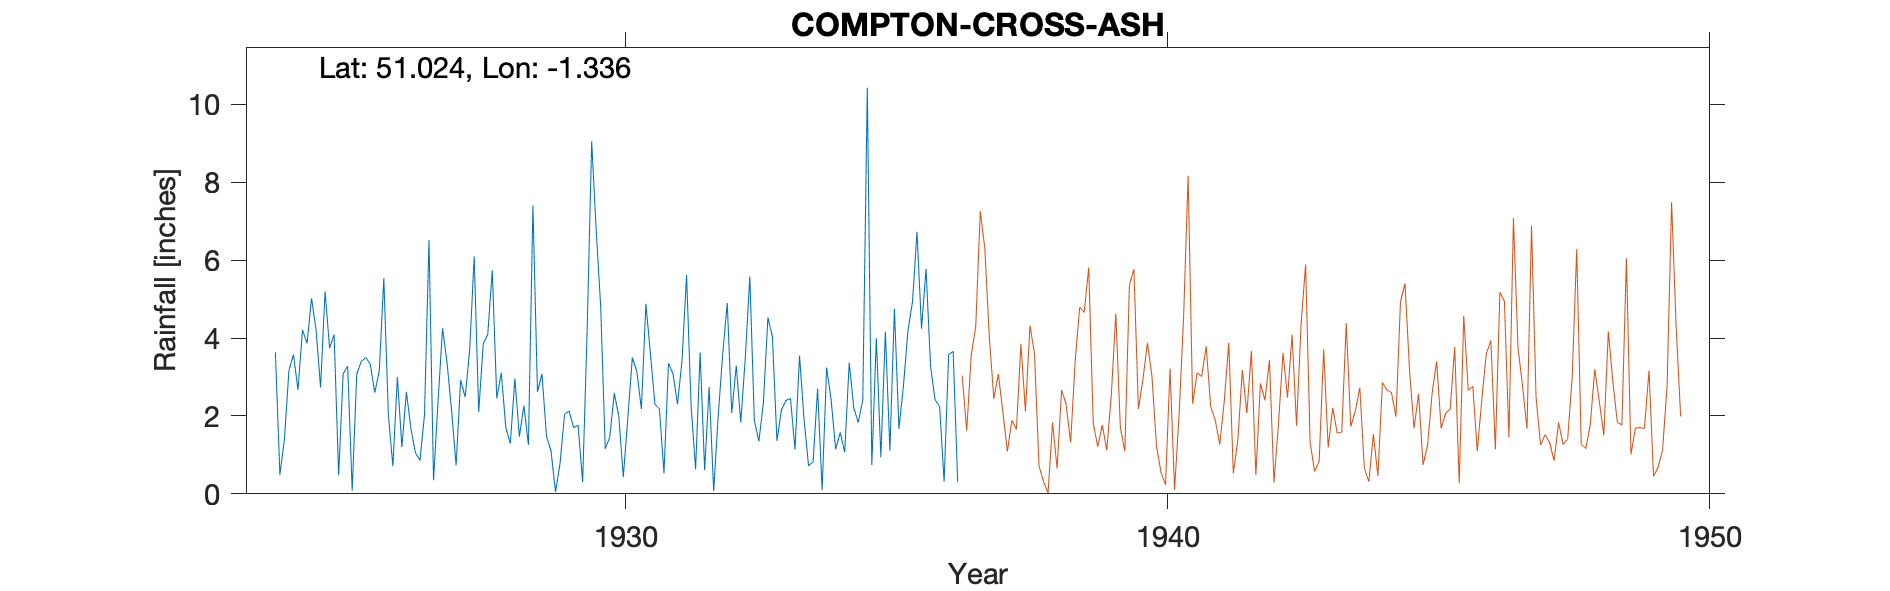

The data file committed next to this chart (first rows):
COMPTON-CROSS-ASH-(KENNINGTON), , , , , , , , , , , , , , , , , , , , , 
Grid ref, SU467252, Long, -1.336, Lat, 51.02, Elevation, 250, ft, , , , , , , , , , , , , 
Station no, 714, , , , , , , , , , , , , , , , , , , , 
, 1920, 1921, 1922, 1923, 1924, 1925, 1926, 1927, 1928, 1929, 1930, 1931, 1932, 1933, 1934, 1935, 1936, 1937, 1938, 1939, 1940
January, , , , , 3.64, 3.74, 5.54, 2.37, 5.74, 1.48, 4.8, 2.3, 2.74, 2.33, 2.7, 0.74, 5.78, , , , 
February, , , , , 0.49, 4.09, 2.04, 4.25, 2.45, 1.1, 1.16, 2.18, 0.07, 4.53, 0.1, 4, 3.27, , , , 
March, , , , , 1.4, 0.48, 0.71, 3.36, 3.11, 0.05, 1.45, 0.53, 2, 4.03, 3.24, 0.94, 2.41, , , , 
April, , , , , 3.17, 3.08, 3, 2.13, 1.7, 0.78, 2.58, 3.35, 3.59, 1.36, 2.41, 4.16, 2.25, , , , 
May, , , , , 3.58, 3.28, 1.2, 0.73, 1.29, 2.04, 2, 3.08, 4.9, 2.16, 1.14, 1.11, 0.31, , , , 
June, , , , , 2.67, 0.08, 2.62, 2.92, 2.96, 2.13, 0.43, 2.3, 2.07, 2.4, 1.58, 4.75, 3.57, , , , 
July, , , , , 4.21, 3.07, 1.67, 2.48, 1.47, 1.7, 1.95, 3.43, 3.29, 2.45, 1.07, 1.67, 3.66, , , , 
August, , , , , 3.86, 3.4, 1.05, 3.69, 2.26, 1.76, 3.5, 5.62, 1.83, 1.14, 3.37, 2.77, 0.31, , , , 
September, , , , , 5.02, 3.5, 0.86, 6.09, 1.26, 0.3, 3.14, 2.27, 3.5, 3.55, 2.21, 4.19, , , , , 
October, , , , , 4.22, 3.33, 2.03, 2.1, 7.4, 4.19, 2.18, 0.63, 5.58, 1.91, 1.83, 4.93, , , , , 
November, , , , , 2.73, 2.6, 6.52, 3.85, 2.62, 9.05, 4.88, 3.63, 1.88, 0.72, 2.41, 6.73, , , , , 
December, , , , , 5.2, 3.16, 0.35, 4.09, 3.08, 6.77, 3.6, 0.61, 1.35, 0.82, 10.43, 4.24, , , , , 
Total, , , , , 40.19, 33.81, 27.59, 38.06, 35.34, 31.35, 31.67, 29.93, 32.8, 27.4, 32.49, 40.23, , , , , 
Gauge from Watford, , , , , , , , , , , , , , , , , , , , , 
Kennington exact location unknown but th…, , , , , , , , , , , , , , , , , , , , , 
NGR matches elevation and likely house n…, , , , , , , , , , , , , , , , , , , , , 
1936 Sept Observer moved to Cross Ash 0.…, , , , , , , , , , , , , , , , , , , , , 
